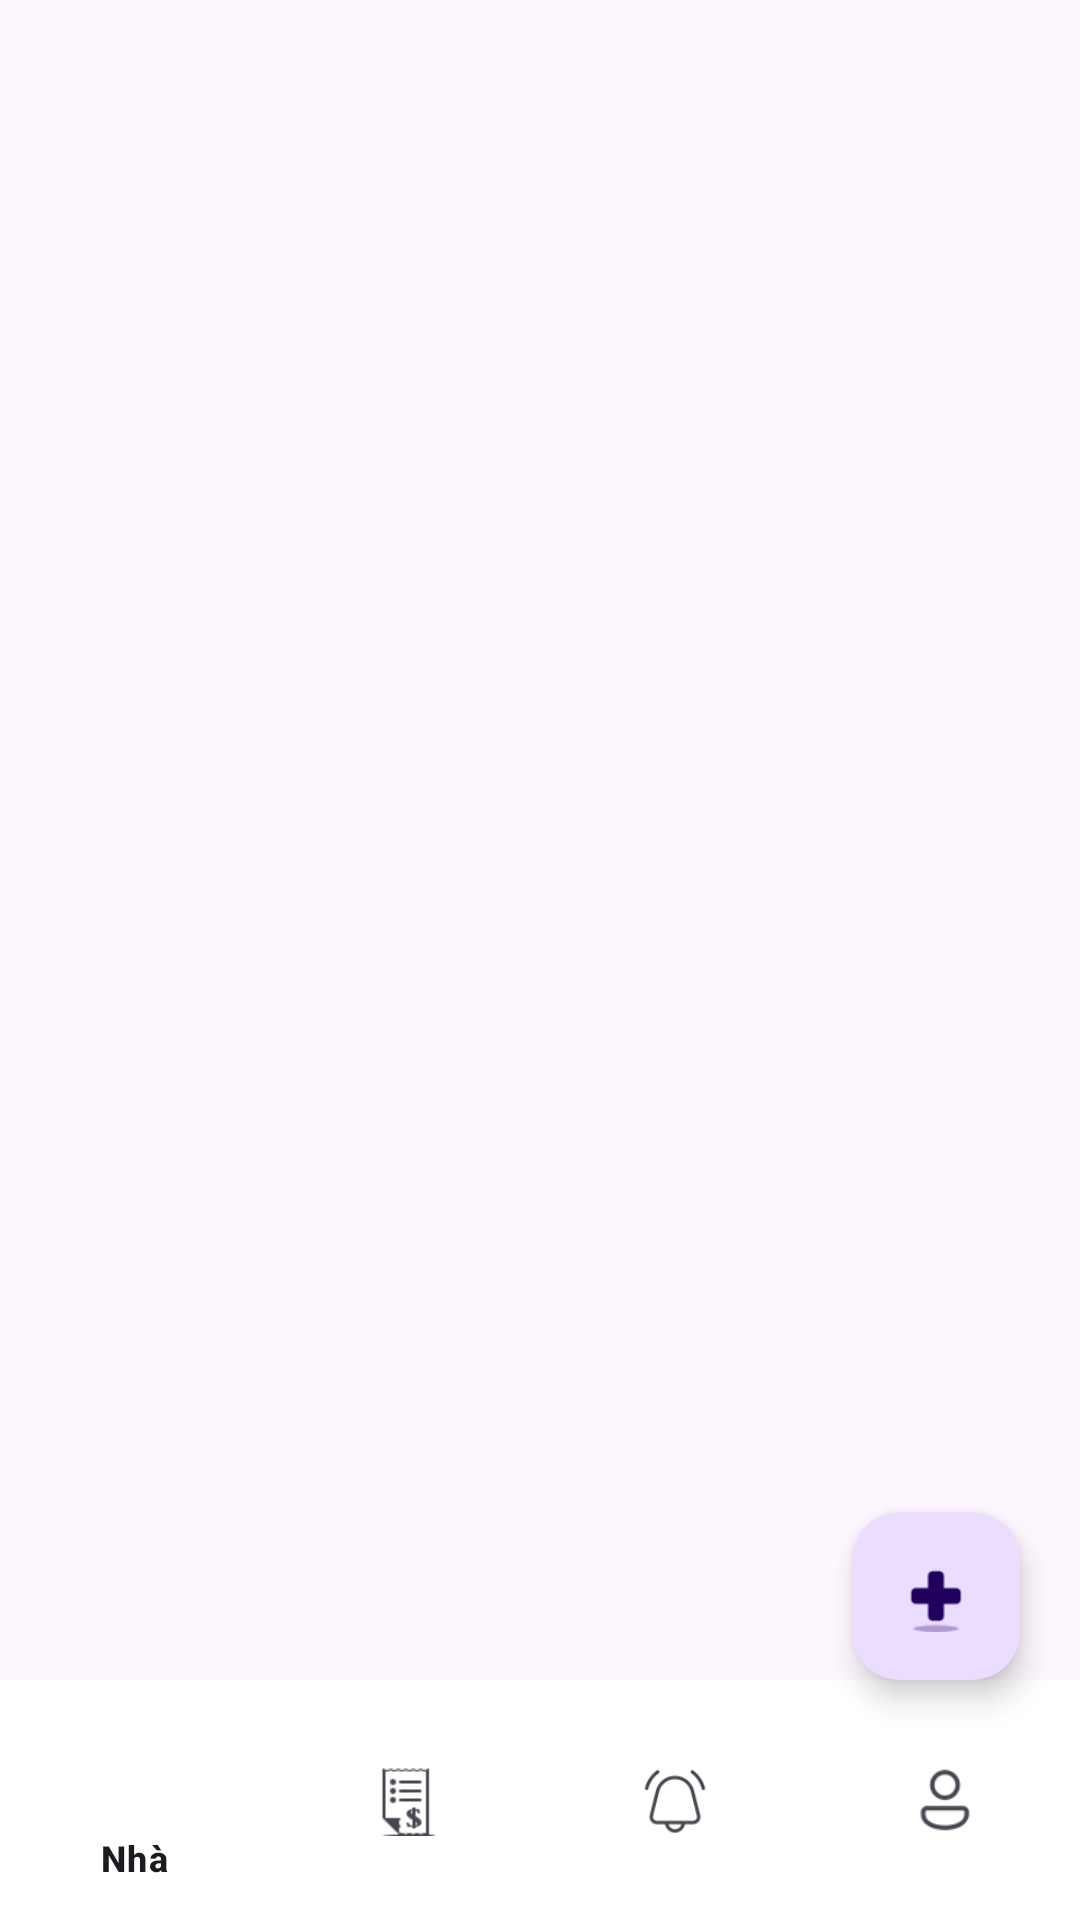

Write the Android layout XML for this screen, with the resource values it uses.
<!-- AndroidManifest.xml: application theme Theme.Demo -->
<!-- res/layout/activity_gd_notification.xml -->
<?xml version="1.0" encoding="utf-8"?>
<androidx.constraintlayout.widget.ConstraintLayout xmlns:android="http://schemas.android.com/apk/res/android"
    xmlns:app="http://schemas.android.com/apk/res-auto"
    xmlns:tools="http://schemas.android.com/tools"
    android:layout_width="match_parent"
    android:layout_height="match_parent"
    tools:context=".Notification_Activity">

    
    <androidx.recyclerview.widget.RecyclerView
        android:id="@+id/recyclerView"
        android:layout_width="0dp"
        android:layout_height="0dp"
        android:layout_marginTop="16dp"
        android:layout_marginStart="16dp"
        android:layout_marginEnd="16dp"
        app:layout_constraintTop_toTopOf="parent"
        app:layout_constraintStart_toStartOf="parent"
        app:layout_constraintEnd_toEndOf="parent"
        app:layout_constraintBottom_toTopOf="@id/bottom_navigation" />

    
    <com.google.android.material.floatingactionbutton.FloatingActionButton
        android:id="@+id/fabAdd"
        android:layout_width="wrap_content"
        android:layout_height="wrap_content"
        android:src="@drawable/ic_add2"
        app:layout_constraintEnd_toEndOf="parent"
        app:layout_constraintBottom_toTopOf="@id/bottom_navigation"
        android:layout_marginEnd="20dp"
        />

    
    <com.google.android.material.bottomnavigation.BottomNavigationView
        android:id="@+id/bottom_navigation"
        android:layout_width="match_parent"
        android:layout_height="wrap_content"
        android:background="@color/white"
        app:menu="@menu/bottom_thanh_menu"
        app:layout_constraintBottom_toBottomOf="parent"
        app:layout_constraintLeft_toLeftOf="parent"
        app:layout_constraintRight_toRightOf="parent" />

</androidx.constraintlayout.widget.ConstraintLayout>
<!-- resources referenced by this layout -->
<resources>
  <color name="white">#FFFFFFFF</color>
  <!-- drawable ic_add2: png bitmap (drawable, 900 bytes) -->
  <style name="Theme.Demo" parent="Base.Theme.Demo" />
  <style name="Base.Theme.Demo" parent="Theme.Material3.DayNight.NoActionBar">
          
          
          <item name="colorPrimary">#3F51B5</item> 
          <item name="colorPrimaryDark">#0D47A1</item> 
          <item name="colorAccent">#1A237E</item> 
  
      </style>
</resources>
